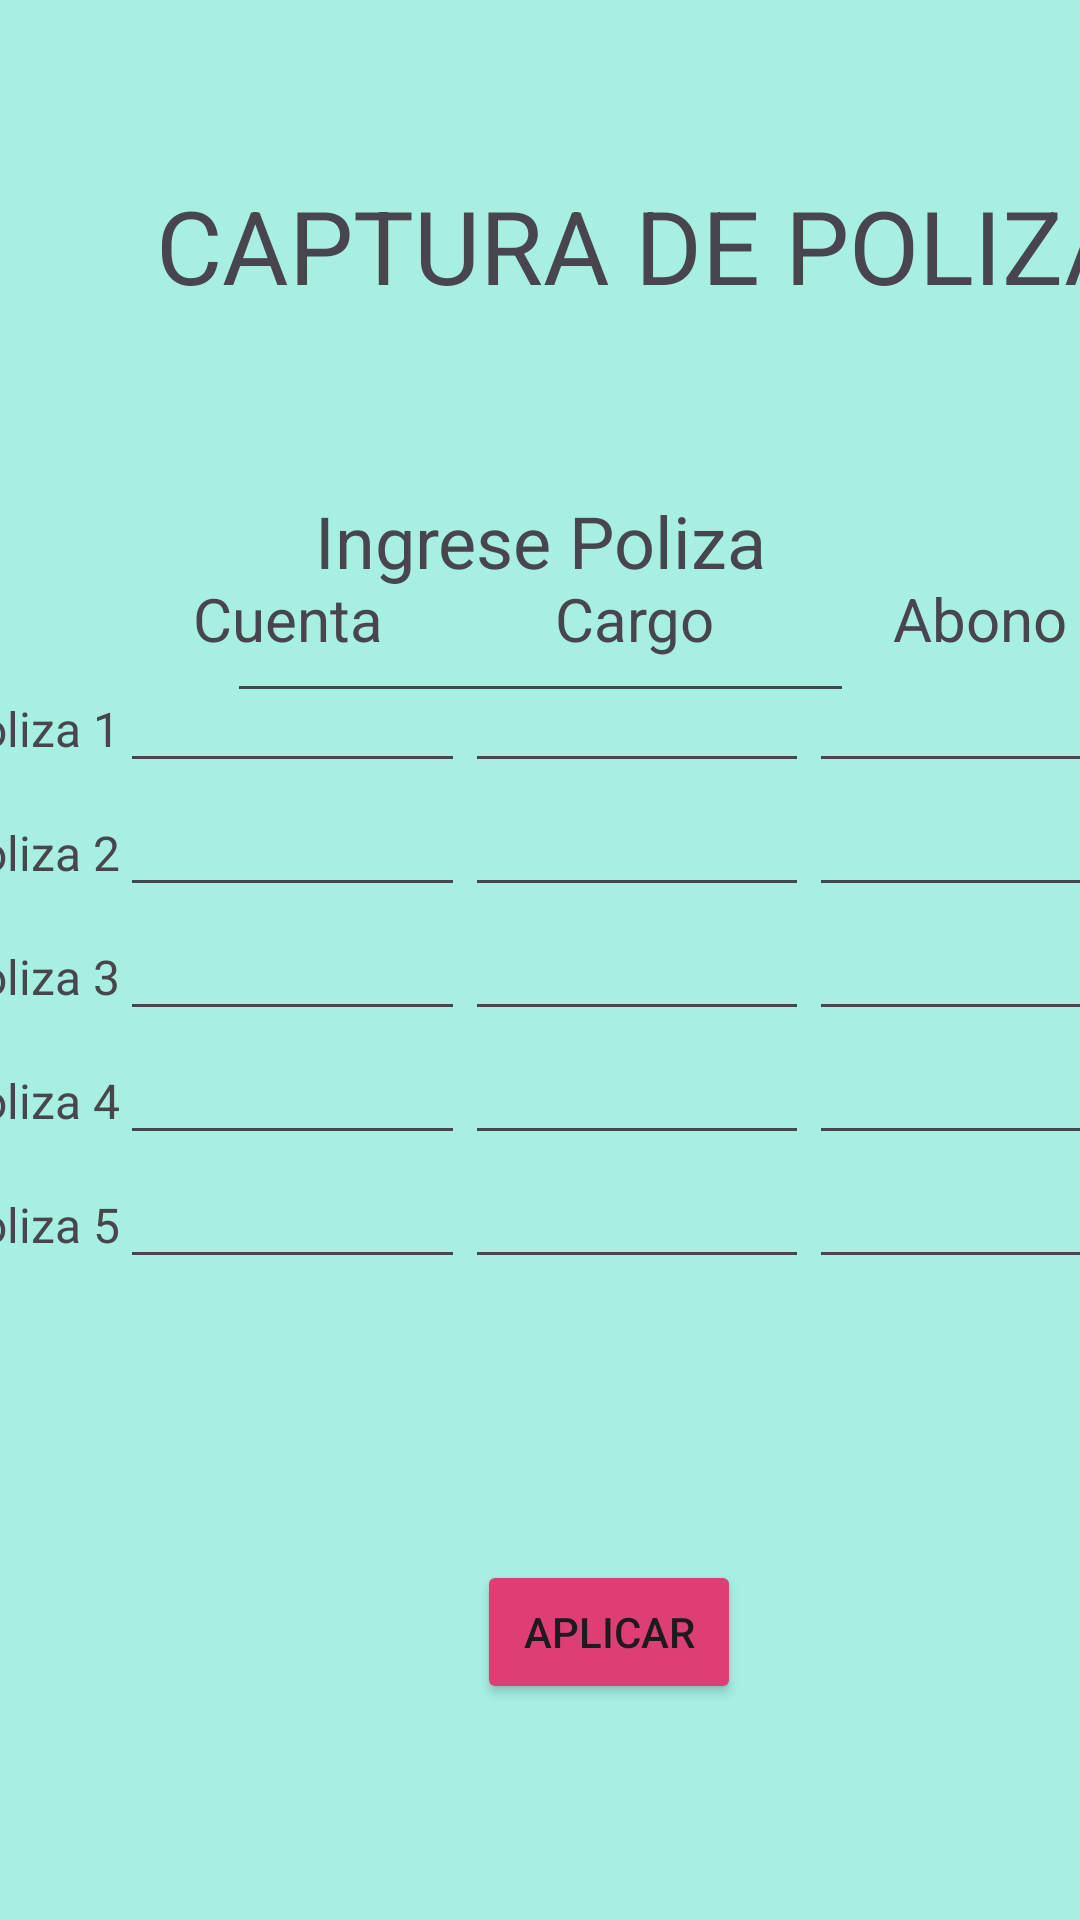

This screen was rendered from an Android layout file. Write that file and the resources it references.
<!-- AndroidManifest.xml: application theme Theme.ProyectoAppMovilFinal -->
<!-- res/layout/activity_actividad_dos.xml -->
<?xml version="1.0" encoding="utf-8"?>
<androidx.constraintlayout.widget.ConstraintLayout xmlns:android="http://schemas.android.com/apk/res/android"
    xmlns:app="http://schemas.android.com/apk/res-auto"
    xmlns:tools="http://schemas.android.com/tools"
    android:layout_width="match_parent"
    android:layout_height="match_parent"
    android:background="#A6EFE1"
    android:backgroundTint="#A6EFE1"
    tools:context=".actividades.ActividadDos">

    <LinearLayout
        android:id="@+id/linearLayout"
        android:layout_width="393dp"
        android:layout_height="89dp"
        android:layout_marginStart="9dp"
        android:layout_marginTop="59dp"
        android:layout_marginEnd="9dp"
        android:orientation="horizontal"
        app:layout_constraintEnd_toEndOf="parent"
        app:layout_constraintStart_toStartOf="parent"
        app:layout_constraintTop_toTopOf="parent">

        <ImageView
            android:id="@+id/imageView"
            android:layout_width="68dp"
            android:layout_height="match_parent"
            app:srcCompat="@drawable/gato_crud" />

        <TextView
            android:id="@+id/textViewCRUD"
            android:layout_width="336dp"
            android:layout_height="54dp"
            android:text="CAPTURA DE POLIZA"
            android:textSize="34sp" />
    </LinearLayout>

    <TableLayout
        android:id="@+id/tableLayout2"
        android:layout_width="209dp"
        android:layout_height="89dp"
        android:layout_marginStart="101dp"
        android:layout_marginTop="16dp"
        android:layout_marginEnd="101dp"
        app:layout_constraintEnd_toEndOf="parent"
        app:layout_constraintStart_toStartOf="parent"
        app:layout_constraintTop_toBottomOf="@+id/linearLayout">

        <TableRow
            android:layout_width="match_parent"
            android:layout_height="match_parent">

            <TextView
                android:id="@+id/textViewNumeroPoliza"
                android:layout_width="wrap_content"
                android:layout_height="wrap_content"
                android:gravity="center"
                android:text="Ingrese Poliza"
                android:textSize="24sp" />

        </TableRow>

        <TableRow
            android:layout_width="match_parent"
            android:layout_height="match_parent">

            <EditText
                android:id="@+id/editTextNumberNumeroPoliza"
                android:layout_width="wrap_content"
                android:layout_height="wrap_content"
                android:ems="10"
                android:gravity="center"
                android:inputType="number" />
        </TableRow>

    </TableLayout>

    <TableLayout
        android:id="@+id/tableLayoutActividadDos"
        android:layout_width="401dp"
        android:layout_height="324dp"
        android:layout_marginStart="16dp"
        android:layout_marginTop="33dp"
        android:layout_marginEnd="9dp"
        android:layout_marginBottom="97dp"
        app:layout_constraintBottom_toTopOf="@+id/botonAplicarPoliza"
        app:layout_constraintEnd_toEndOf="parent"
        app:layout_constraintStart_toStartOf="parent"
        app:layout_constraintTop_toBottomOf="@+id/tableLayout2">

        <TableRow
            android:layout_width="270dp"
            android:layout_height="74dp">

            <TextView
                android:id="@+id/textView2"
                android:layout_width="wrap_content"
                android:layout_height="wrap_content"
                android:layout_weight="1" />

            <TextView
                android:id="@+id/textViewCuentaDato"
                android:layout_width="wrap_content"
                android:layout_height="wrap_content"
                android:layout_weight="50"
                android:gravity="center"
                android:text="Cuenta"
                android:textSize="20sp" />

            <TextView
                android:id="@+id/textViewCargoDato"
                android:layout_width="wrap_content"
                android:layout_height="wrap_content"
                android:layout_weight="50"
                android:gravity="center"
                android:text="Cargo"
                android:textSize="20sp" />

            <TextView
                android:id="@+id/textViewAbonoDato"
                android:layout_width="wrap_content"
                android:layout_height="wrap_content"
                android:layout_weight="50"
                android:gravity="center"
                android:text="Abono"
                android:textSize="20sp" />
        </TableRow>

        <TableRow
            android:layout_width="match_parent"
            android:layout_height="match_parent">

            <TextView
                android:id="@+id/textViewPoliza1"
                android:layout_width="wrap_content"
                android:layout_height="wrap_content"
                android:text="Poliza 1"
                android:textSize="16sp" />

            <EditText
                android:id="@+id/editTextCuenta1"
                android:layout_width="wrap_content"
                android:layout_height="wrap_content"
                android:layout_weight="1"
                android:ems="10"
                android:inputType="number" />

            <EditText
                android:id="@+id/editTextCargo1"
                android:layout_width="129dp"
                android:layout_height="match_parent"
                android:layout_weight="1"
                android:ems="10"
                android:inputType="number" />



            <EditText
                android:id="@+id/editTextAbono1"
                android:layout_width="wrap_content"
                android:layout_height="wrap_content"
                android:layout_weight="1"
                android:ems="10"
                android:inputType="number" />

        </TableRow>

        <TableRow
            android:layout_width="match_parent"
            android:layout_height="match_parent">

            <TextView
                android:id="@+id/textViewPoliza2"
                android:layout_width="wrap_content"
                android:layout_height="wrap_content"
                android:text="Poliza 2"
                android:textSize="16sp" />

            <EditText
                android:id="@+id/editTextCuenta2"
                android:layout_width="wrap_content"
                android:layout_height="wrap_content"
                android:layout_weight="1"
                android:ems="10"
                android:inputType="number" />

            <EditText
                android:id="@+id/editTextCargo2"
                android:layout_width="wrap_content"
                android:layout_height="wrap_content"
                android:layout_weight="1"
                android:ems="10"
                android:inputType="number" />


            <EditText
                android:id="@+id/editTextAbono2"
                android:layout_width="wrap_content"
                android:layout_height="wrap_content"
                android:layout_weight="1"
                android:ems="10"
                android:inputType="number" />
        </TableRow>

        <TableRow
            android:layout_width="match_parent"
            android:layout_height="match_parent">

            <TextView
                android:id="@+id/textViewPoliza3"
                android:layout_width="wrap_content"
                android:layout_height="wrap_content"
                android:text="Poliza 3"
                android:textSize="16sp" />

            <EditText
                android:id="@+id/editTextCuenta3"
                android:layout_width="wrap_content"
                android:layout_height="wrap_content"
                android:layout_weight="1"
                android:ems="10"
                android:inputType="number" />

            <EditText
                android:id="@+id/editTextCargo3"
                android:layout_width="wrap_content"
                android:layout_height="wrap_content"
                android:layout_weight="1"
                android:ems="10"
                android:inputType="number" />


            <EditText
                android:id="@+id/editTextAbono3"
                android:layout_width="wrap_content"
                android:layout_height="wrap_content"
                android:layout_weight="1"
                android:ems="10"
                android:inputType="number" />

        </TableRow>

        <TableRow
            android:layout_width="match_parent"
            android:layout_height="match_parent">

            <TextView
                android:id="@+id/textViewPoliza4"
                android:layout_width="wrap_content"
                android:layout_height="wrap_content"
                android:text="Poliza 4"
                android:textSize="16sp" />

            <EditText
                android:id="@+id/editTextCuenta4"
                android:layout_width="wrap_content"
                android:layout_height="wrap_content"
                android:layout_weight="1"
                android:ems="10"
                android:inputType="number" />

            <EditText
                android:id="@+id/editTextCargo4"
                android:layout_width="wrap_content"
                android:layout_height="wrap_content"
                android:layout_weight="1"
                android:ems="10"
                android:inputType="number" />


            <EditText
                android:id="@+id/editTextAbono4"
                android:layout_width="wrap_content"
                android:layout_height="wrap_content"
                android:layout_weight="1"
                android:ems="10"
                android:inputType="number" />

        </TableRow>

        <TableRow
            android:layout_width="match_parent"
            android:layout_height="66dp">

            <TextView
                android:id="@+id/textViewPoliza5"
                android:layout_width="wrap_content"
                android:layout_height="wrap_content"
                android:text="Poliza 5"
                android:textSize="16sp" />

            <EditText
                android:id="@+id/editTextCuenta5"
                android:layout_width="wrap_content"
                android:layout_height="wrap_content"
                android:layout_weight="1"
                android:ems="10"
                android:inputType="number" />

            <EditText
                android:id="@+id/editTextCargo5"
                android:layout_width="wrap_content"
                android:layout_height="wrap_content"
                android:layout_weight="1"
                android:ems="10"
                android:inputType="number" />


            <EditText
                android:id="@+id/editTextAbono5"
                android:layout_width="wrap_content"
                android:layout_height="wrap_content"
                android:layout_weight="1"
                android:ems="10"
                android:inputType="number" />

        </TableRow>
    </TableLayout>

    <Button
        android:id="@+id/botonAplicarPoliza"
        android:layout_width="wrap_content"
        android:layout_height="wrap_content"
        android:layout_marginStart="159dp"
        android:layout_marginEnd="159dp"
        android:layout_marginBottom="72dp"
        android:backgroundTint="#DD3F74"
        android:text="Aplicar"
        app:layout_constraintBottom_toBottomOf="parent"
        app:layout_constraintEnd_toEndOf="parent"
        app:layout_constraintHorizontal_bias="0.0"
        app:layout_constraintStart_toStartOf="parent" />


</androidx.constraintlayout.widget.ConstraintLayout>
<!-- resources referenced by this layout -->
<resources>
  <style name="Theme.ProyectoAppMovilFinal" parent="Base.Theme.ProyectoAppMovilFinal" />
  <style name="Base.Theme.ProyectoAppMovilFinal" parent="Theme.Material3.DayNight.NoActionBar">
          
          
      </style>
</resources>
